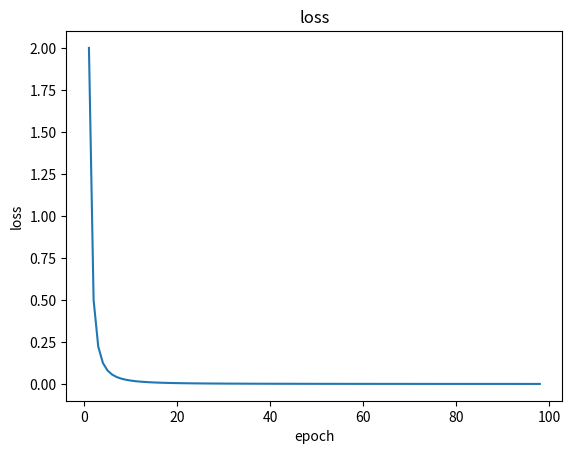

Here is the Python script that generated this plot:
import matplotlib.pyplot as plt
x = list(range(1, 100))  # epoch array
loss = [2 / (i**2) for i in x]  # loss values array
plt.ion()
for i in range(1, len(x)):
    ix = x[:i]
    iy = loss[:i]
    plt.cla()
    plt.title("loss")
    plt.plot(ix, iy)
    plt.xlabel("epoch")
    plt.ylabel("loss")
    plt.pause(0.01)
plt.ioff()
plt.show()
